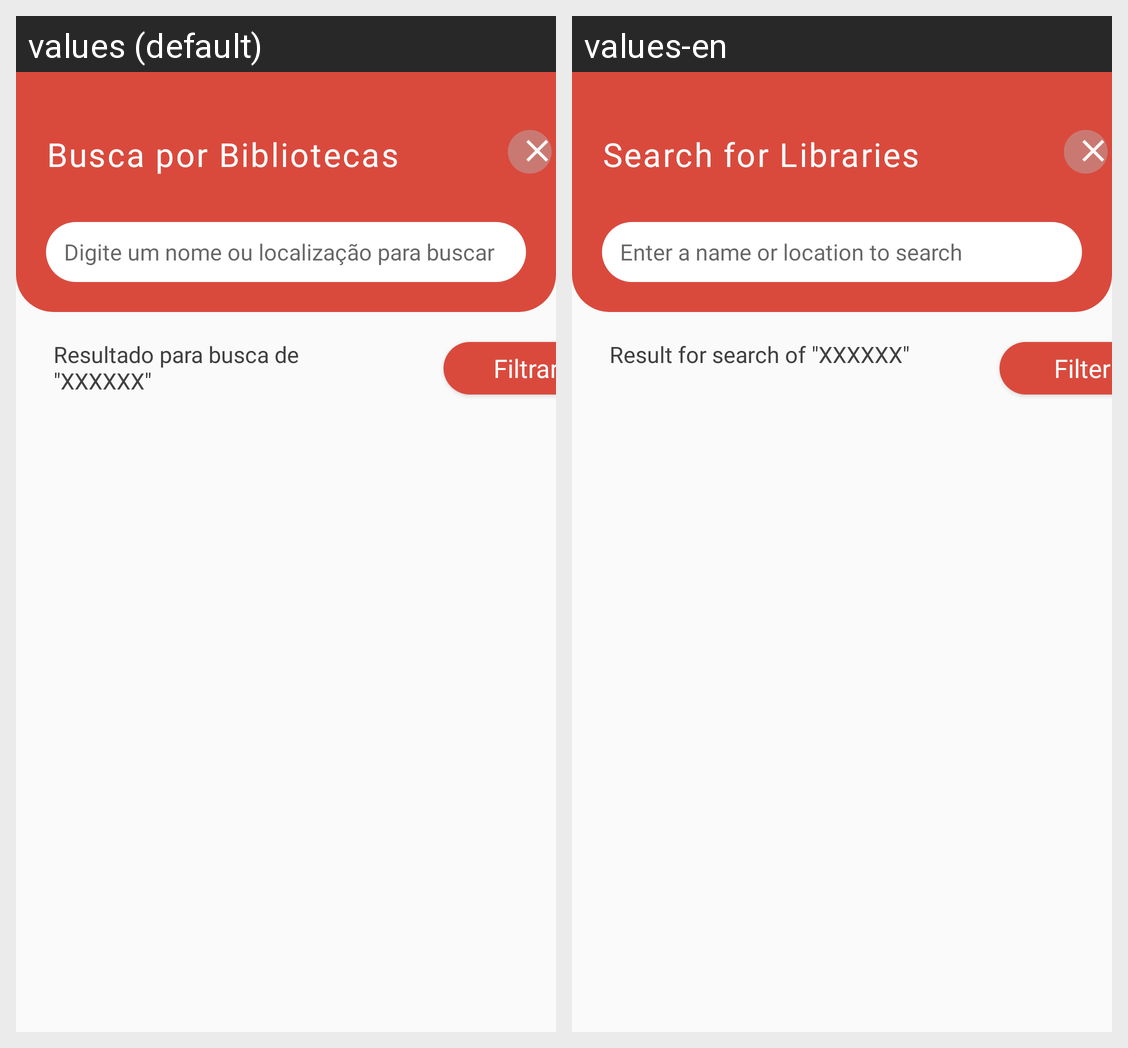

This grid shows one Android layout under two languages. Give, for every string resource on the screen, its name, the default text and each shown locale's text.
Android screen res/layout/activity_pesquisa_bibliotecas.xml rendered under 2 locales, left to right: values (default), values-en. Device: Nexus 5 (rendered at 1080×1920; each locale shown at half size, 540×960, under a caption strip naming it); theme Theme.EDucate.
Strings drawn on this screen, with the default value and each locale's value (text and hints the layout hard-codes, and strings that could not be matched under every locale, appear in the picture but are not listed):

busca_por_bibliotecas
  values: Busca por Bibliotecas
  values-en: Search for Libraries

hint_pesquisa_biblio
  values: Digite um nome ou localização para buscar
  values-en: Enter a name or location to search

resultado_pesquisa
  values: Resultado para busca de "XXXXXX"
  values-en: Result for search of "XXXXXX"

btn_filtar
  values: Filtrar
  values-en: Filter
